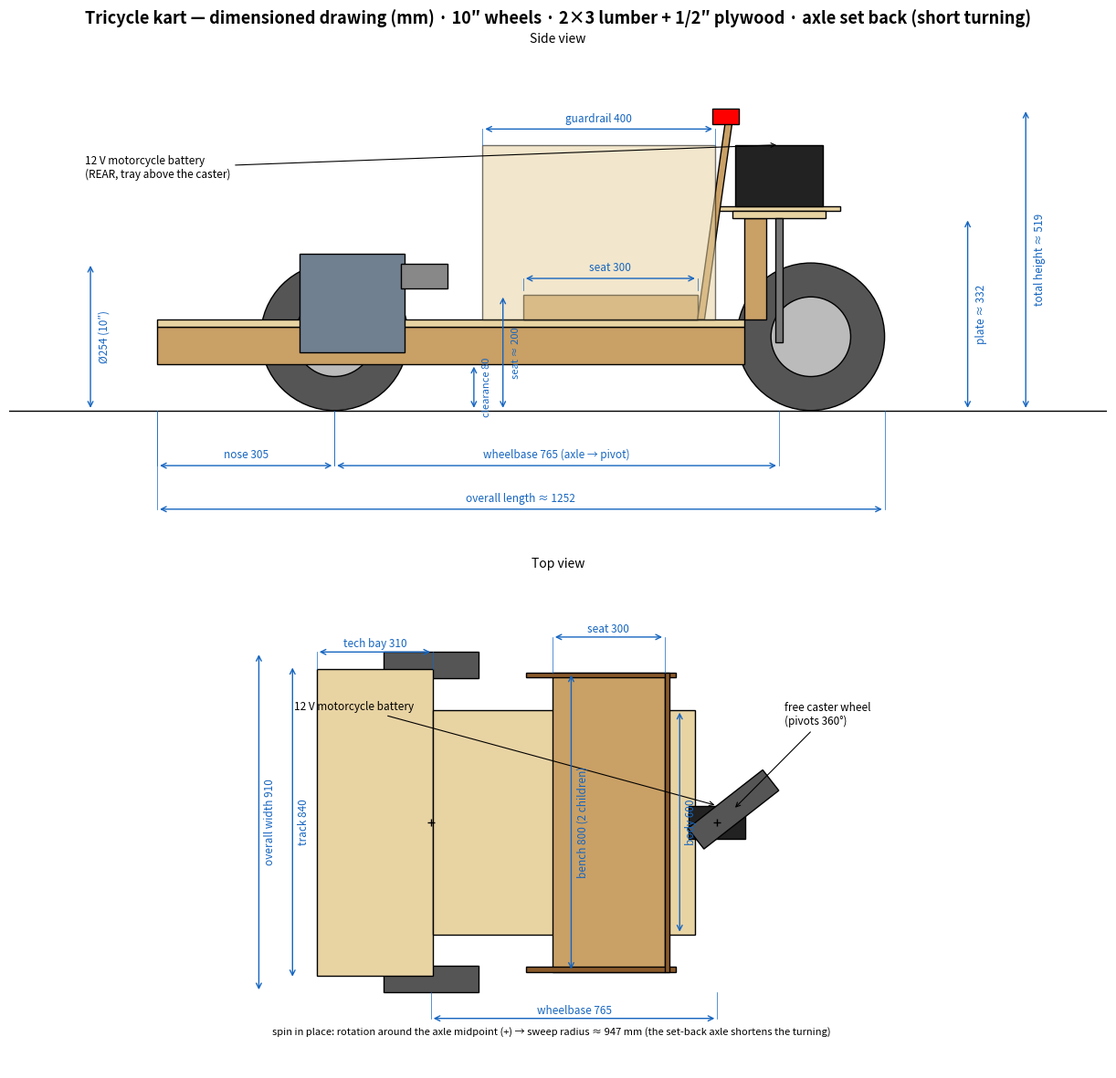

Source code (Python): (Note: this script raises an exception after producing the figure.)
# kart_dimensions.py — Dimensioned drawing of the kart (side view + top view), mm.
# Dimensions = doc/cad/kart_concept.scad (concept). Regenerate:
#   . .venv-schem/bin/activate && python doc/schematics/kart_dimensions.py
# Reference: x=0 = front axle. The axle is SET BACK 325 mm into the body (nose in front):
# the spin-in-place center moves closer to the vehicle midpoint → reduced sweep radius,
# The 12 V battery now sits at the REAR, in a retaining tray above the caster (2026-08-03):
# CG moves back (xcg 0.40->0.44) — rollover range re-validated in simulation (sim_main sweep).
import matplotlib
matplotlib.use('Agg')
import matplotlib.pyplot as plt
from matplotlib.patches import Circle, Rectangle, Polygon
import math

# ── Dimensions (mm) — identical to the OpenSCAD concept ──
WHEEL_D, WHEEL_W = 254, 70
TRACK   = 840
SHIFT   = 325                          # axle set-back into the body
BODY0   = 20 - SHIFT                   # front of the chassis (nose): −305
PIVOT_X = 1090 - SHIFT                 # caster wheel pivot axis: 765 (wheelbase)
TRAIL   = 55                           # caster wheel trail
CLEAR, LU_H, PLY = 80, 64, 12.7
FLOOR_Z = CLEAR + LU_H                 # 144 — top of stringers
FLOOR_TOP = FLOOR_Z + PLY              # ~157
SEAT_TOP = FLOOR_TOP + 30 + PLY        # ~200 (30 spacers + 1/2" plywood)
BACK_TOP = FLOOR_TOP + 340 * math.sin(math.radians(82))  # ~494
GUARD_TOP = FLOOR_TOP + 300            # ~457
CASTER_PLATE = FLOOR_TOP + 175         # ~332 (underside of platform)
AXLE_Z = WHEEL_D / 2
CASTER_WHEEL_X = PIVOT_X + TRAIL       # 820 (fork aligned)
TOTAL_L = (CASTER_WHEEL_X + WHEEL_D / 2) - BODY0            # ≈ 1252
SEAT_X0, SEAT_X1 = 650 - SHIFT, 950 - SHIFT                 # seat: 325..625
GUARD_X0 = 580 - SHIFT                                      # guardrail: 255..655
BACK_X = 950 - SHIFT                                        # seatback foot: 625
BAT_X0, BAT_L, BAT_W, BAT_H = PIVOT_X - 75, 150, 88, 105    # 12 V battery: REAR, tray above the caster
BODY_W, SEAT_W, BAY_W = 600, 800, 820
OVERALL_W = TRACK + WHEEL_W            # 910
SWEEP_R = CASTER_WHEEL_X + WHEEL_D / 2                      # sweep radius when pivoting ≈ 947

WOOD, PLYC, DARK, ACC = '#c9a066', '#e8d3a3', '#555555', '#1565c0'

def dim(ax, p0, p1, txt, off=0.0, vert=False, fs=8.5):
    """Dimension with double arrow; off = perpendicular offset."""
    (x0, y0), (x1, y1) = p0, p1
    if vert:
        x0 += off; x1 += off
        ax.annotate('', xy=(x1, y1), xytext=(x0, y0), arrowprops=dict(arrowstyle='<->', lw=1, color=ACC))
        ax.plot([p0[0], x0], [y0, y0], lw=0.5, color=ACC); ax.plot([p1[0], x1], [y1, y1], lw=0.5, color=ACC)
        ax.text(x0 + 14, (y0 + y1) / 2, txt, fontsize=fs, color=ACC, rotation=90, va='center')
    else:
        y0 += off; y1 += off
        ax.annotate('', xy=(x1, y1), xytext=(x0, y0), arrowprops=dict(arrowstyle='<->', lw=1, color=ACC))
        ax.plot([x0, x0], [p0[1], y0], lw=0.5, color=ACC); ax.plot([x1, x1], [p1[1], y1], lw=0.5, color=ACC)
        ax.text((x0 + x1) / 2, y0 + 12, txt, fontsize=fs, color=ACC, ha='center')

fig, (ax1, ax2) = plt.subplots(2, 1, figsize=(12.5, 12))
fig.suptitle("Tricycle kart — dimensioned drawing (mm) · 10″ wheels · 2×3 lumber + 1/2″ plywood · axle set back (short turning)",
             fontsize=13, fontweight='bold')

# ═════════════════ SIDE VIEW ═════════════════
ax = ax1
ax.set_title("Side view", fontsize=10)
ax.axhline(0, color='k', lw=1)                                             # ground
ax.add_patch(Circle((0, AXLE_Z), WHEEL_D / 2, fc=DARK, ec='k'))            # front wheel (driven)
ax.add_patch(Circle((0, AXLE_Z), WHEEL_D * 0.27, fc='#bbbbbb', ec='k'))
ax.add_patch(Circle((CASTER_WHEEL_X, AXLE_Z), WHEEL_D / 2, fc=DARK, ec='k'))  # caster wheel
ax.add_patch(Circle((CASTER_WHEEL_X, AXLE_Z), WHEEL_D * 0.27, fc='#bbbbbb', ec='k'))
ax.add_patch(Rectangle((BODY0, CLEAR), 1010, LU_H, fc=WOOD, ec='k'))       # stringer
ax.add_patch(Rectangle((BODY0, FLOOR_Z), 1010, PLY, fc=PLYC, ec='k'))      # floor
ax.add_patch(Rectangle((BAT_X0 - 30, CASTER_PLATE + PLY), BAT_L + 60, 8, fc=PLYC, ec='k'))  # battery tray
ax.add_patch(Rectangle((BAT_X0, CASTER_PLATE + PLY + 8), BAT_L, BAT_H, fc='#222222', ec='k'))  # 12 V battery
ax.add_patch(Rectangle((SEAT_X0, FLOOR_TOP), 300, 30 + PLY, fc=WOOD, ec='k'))  # seat
ax.add_patch(Polygon([(BACK_X, FLOOR_TOP), (BACK_X + 340 * math.cos(math.radians(82)), BACK_TOP),
                      (BACK_X + 12 + 340 * math.cos(math.radians(82)), BACK_TOP), (BACK_X + 12, FLOOR_TOP)],
                     closed=True, fc=WOOD, ec='k'))                        # seatback
ax.add_patch(Rectangle((GUARD_X0, FLOOR_TOP), 400, 300, fc=PLYC, ec='k', alpha=0.55))  # guardrail
ax.add_patch(Rectangle((PIVOT_X - 60, FLOOR_TOP), 38, 175, fc=WOOD, ec='k'))       # tail post
ax.add_patch(Rectangle((PIVOT_X - 80, CASTER_PLATE), 160, PLY, fc=PLYC, ec='k'))   # pivot platform
ax.add_patch(Rectangle((PIVOT_X - 6, AXLE_Z - 10), 12, CASTER_PLATE - AXLE_Z + 10, fc='#777777', ec='k'))  # pivot/fork
ax.add_patch(Rectangle((-60, CLEAR + 20), 180, 170, fc='#708090', ec='k'))          # gearbox (at the axle)
ax.add_patch(Rectangle((115, CLEAR + 130), 80, 42, fc='#888888', ec='k'))           # motor
be_x = BACK_X + 340 * math.cos(math.radians(82))
ax.add_patch(Rectangle((be_x - 22, BACK_TOP), 45, 26, fc='red', ec='k'))            # e-stop
ax.annotate("12 V motorcycle battery\n(REAR, tray above the caster)", xy=(BAT_X0 + BAT_L / 2, CASTER_PLATE + PLY + 8 + BAT_H),
            xytext=(-430, 400), fontsize=8.5, arrowprops=dict(arrowstyle='->', lw=0.8))

dim(ax, (BODY0, 0), (0, 0), "nose 305", off=-95)
dim(ax, (0, 0), (PIVOT_X, 0), "wheelbase 765 (axle → pivot)", off=-95)
dim(ax, (BODY0, 0), (CASTER_WHEEL_X + WHEEL_D / 2, 0), f"overall length ≈ {TOTAL_L:.0f}", off=-170)
dim(ax, (-420, 0), (-420, WHEEL_D), "Ø254 (10″)", off=0, vert=True)
dim(ax, (240, 0), (240, CLEAR), "clearance 80", off=0, vert=True, fs=8)
dim(ax, (290, 0), (290, SEAT_TOP), "seat ≈ 200", off=0, vert=True, fs=8)
dim(ax, (1090, 0), (1090, CASTER_PLATE), "plate ≈ 332", off=0, vert=True)
dim(ax, (1190, 0), (1190, BACK_TOP + 26), f"total height ≈ {BACK_TOP + 26:.0f}", off=0, vert=True)
dim(ax, (GUARD_X0, GUARD_TOP), (GUARD_X0 + 400, GUARD_TOP), "guardrail 400", off=28)
dim(ax, (SEAT_X0, SEAT_TOP + 8), (SEAT_X1, SEAT_TOP + 8), "seat 300", off=20)
ax.set_xlim(-560, 1330); ax.set_ylim(-230, 620)
ax.set_aspect('equal'); ax.axis('off')

# ═════════════════ TOP VIEW ═════════════════
ax = ax2
ax.set_title("Top view", fontsize=10)
for sy in (-1, 1):
    ax.add_patch(Rectangle((-WHEEL_D / 2, sy * TRACK / 2 - WHEEL_W / 2), WHEEL_D, WHEEL_W, fc=DARK, ec='k'))
ax.add_patch(Rectangle((BODY0, -BAY_W / 2), 310, BAY_W, fc=PLYC, ec='k'))        # technical bay (nose)
ax.add_patch(Rectangle((BODY0 + 310, -BODY_W / 2), 700, BODY_W, fc=PLYC, ec='k'))  # cabin
ax.add_patch(Rectangle((BAT_X0, -BAT_W / 2), BAT_L, BAT_W, fc='#222222', ec='k'))  # 12 V battery
ax.add_patch(Rectangle((SEAT_X0, -SEAT_W / 2), 300, SEAT_W, fc=WOOD, ec='k'))    # bench (overhanging)
for sy in (-1, 1):
    ax.add_patch(Rectangle((GUARD_X0, sy * SEAT_W / 2 - (PLY if sy > 0 else 0)), 400, PLY, fc='#8a5a2b', ec='k'))  # guardrail
ax.add_patch(Rectangle((BACK_X, -SEAT_W / 2), 12, SEAT_W, fc='#8a5a2b', ec='k'))  # seatback
ax.plot(0, 0, marker='+', color='k'); ax.plot(PIVOT_X, 0, marker='+', color='k')
ax.add_patch(Circle((PIVOT_X, 0), 32, fc='#999999', ec='k'))                     # pivot plate
th = math.radians(38)                                                            # caster wheel steered (pivot visible)
cwx, cwy = PIVOT_X + TRAIL * math.cos(th), TRAIL * math.sin(th)
ax.add_patch(Rectangle((cwx - WHEEL_D / 2, cwy - WHEEL_W / 2), WHEEL_D, WHEEL_W, fc=DARK, ec='k',
             transform=matplotlib.transforms.Affine2D().rotate_around(cwx, cwy, th) + ax.transData))
ax.annotate("free caster wheel\n(pivots 360°)", xy=(cwx, cwy), xytext=(PIVOT_X + 180, 260),
            fontsize=8.5, arrowprops=dict(arrowstyle='->', lw=0.8))
ax.annotate("12 V motorcycle battery", xy=(BAT_X0 + BAT_L / 2, BAT_W / 2),
            xytext=(BODY0 - 60, 300), fontsize=8.5, arrowprops=dict(arrowstyle='->', lw=0.8))
ax.text((BODY0 + SWEEP_R) / 2, -570,
        "spin in place: rotation around the axle midpoint (+) → sweep radius "
        f"≈ {SWEEP_R:.0f} mm (the set-back axle shortens the turning)",
        fontsize=8, style='italic', ha='center')

dim(ax, (-370, -TRACK / 2), (-370, TRACK / 2), "track 840", off=0, vert=True)
dim(ax, (-460, -TRACK / 2 - WHEEL_W / 2), (-460, TRACK / 2 + WHEEL_W / 2), f"overall width {OVERALL_W}", off=0, vert=True)
dim(ax, (SEAT_X0 + 50, -SEAT_W / 2), (SEAT_X0 + 50, SEAT_W / 2), "bench 800 (2 children)", off=0, vert=True)
dim(ax, (665, -BODY_W / 2), (665, BODY_W / 2), "body 600", off=0, vert=True)
dim(ax, (BODY0, BAY_W / 2), (BODY0 + 310, BAY_W / 2), "tech bay 310", off=45)
dim(ax, (SEAT_X0, SEAT_W / 2), (SEAT_X1, SEAT_W / 2), "seat 300", off=95)
dim(ax, (0, -TRACK / 2 - WHEEL_W / 2), (PIVOT_X, -TRACK / 2 - WHEEL_W / 2), "wheelbase 765", off=-70)
ax.set_xlim(-620, 1300); ax.set_ylim(-660, 660)
ax.set_aspect('equal'); ax.axis('off')

fig.tight_layout()
fig.savefig('doc/schematics/kart_dimensions.png', dpi=150)
print('render OK')
